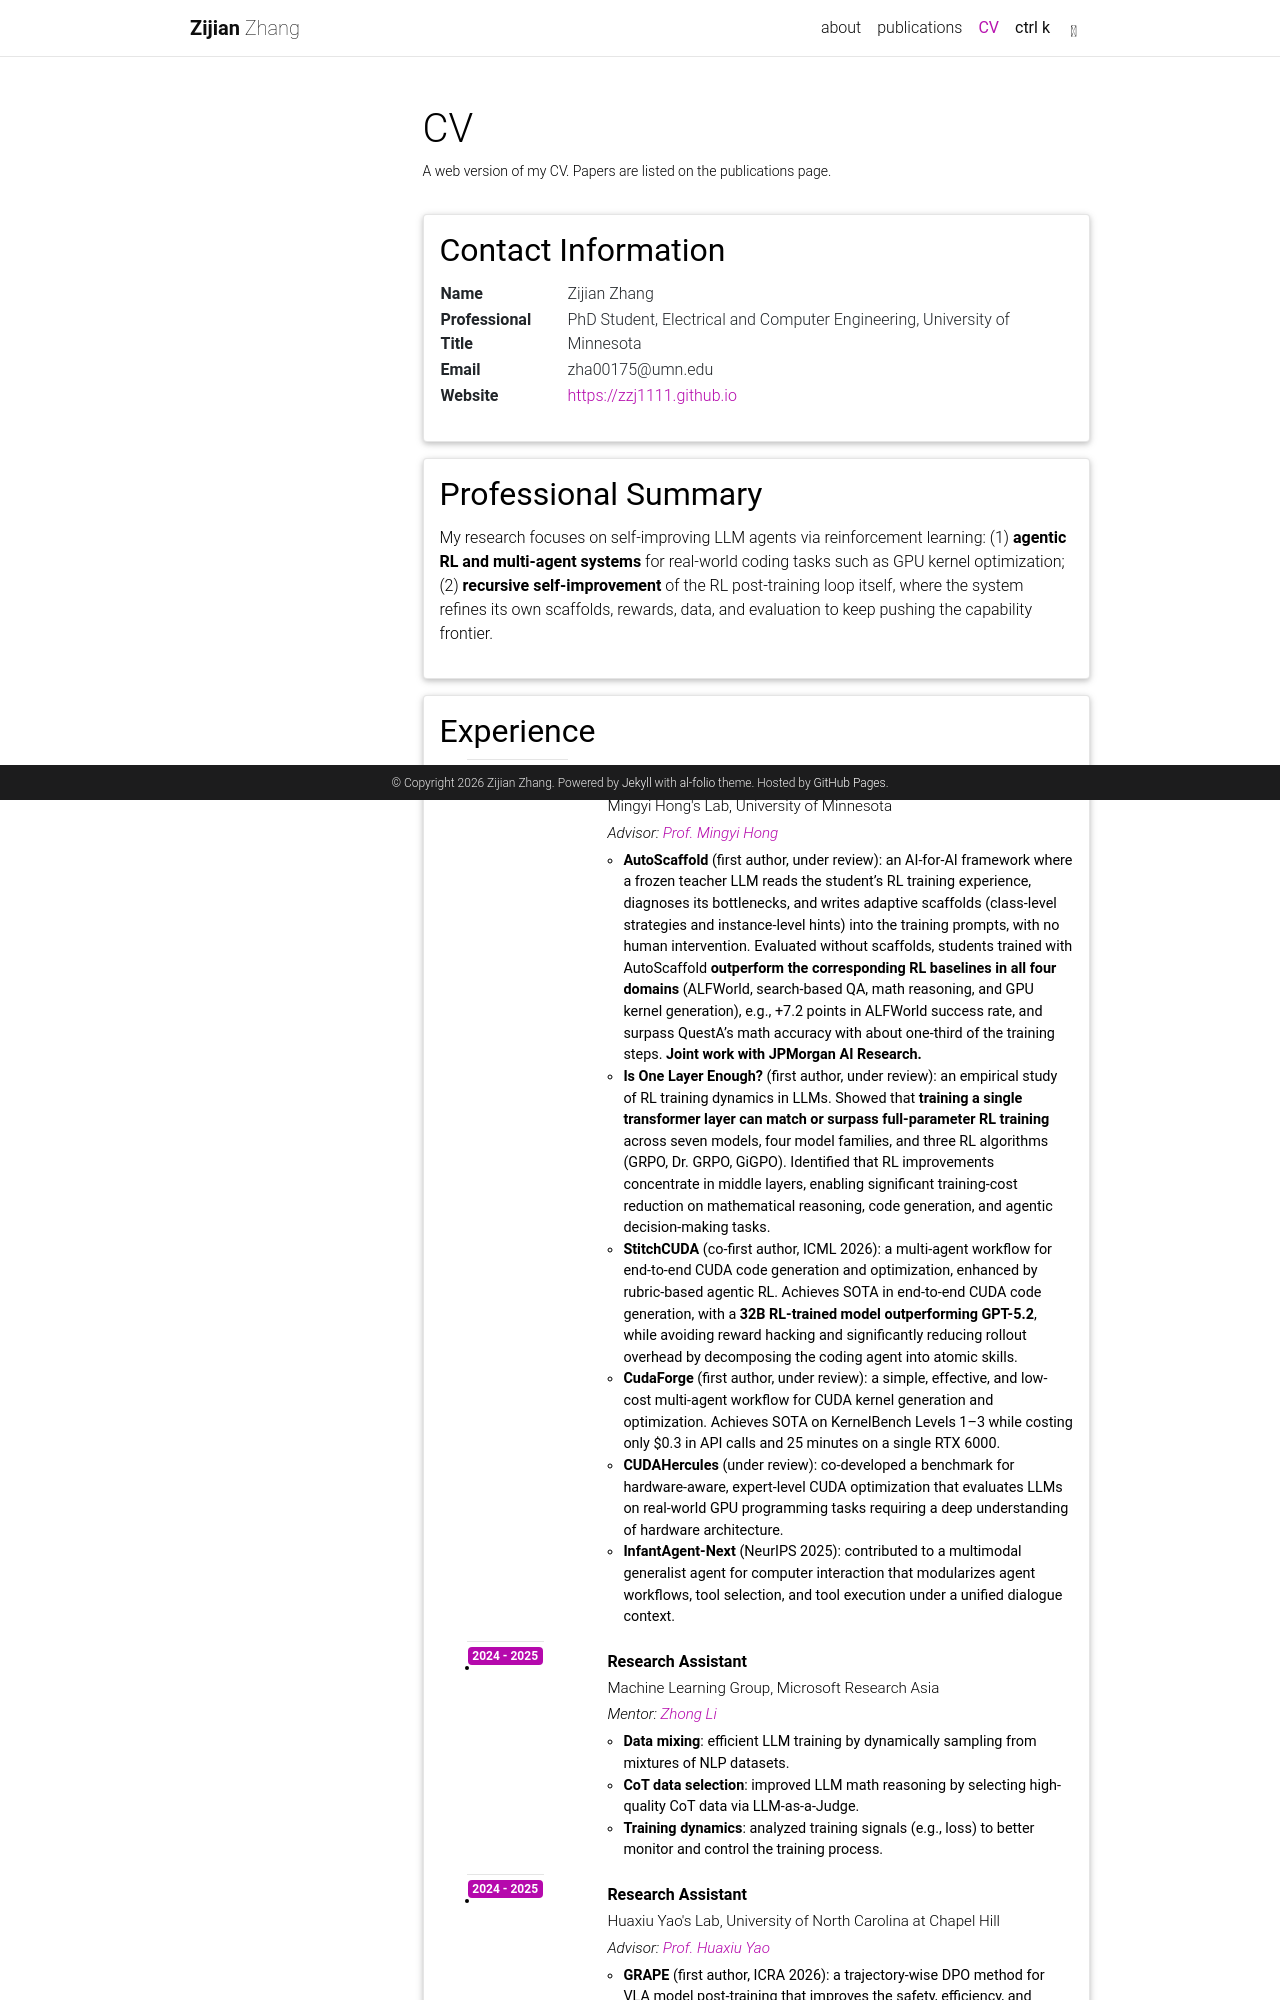

repository: zzj1111/zzj1111.github.io · page: cv/index.html · generator: jekyll

---
layout: archive
title: "CV"
permalink: /cv/
author_profile: true
redirect_from:
  - /resume
---

{% include base_path %}

You can download a PDF version of my CV [here](../assets/ZijianZhang_CV.pdf).

Education
======
* **University of Minnesota**, MN, USA (2025.09 – 2030.06)
  * Full-funded PhD Student in Department of Electrical and Computer Engineering
  * Advised by Prof. Mingyi Hong
  * Direction: LLM agents, Post-training, Multi-agent system
  * GPA: 4/4

* **East China University of Science and Technology**, Shanghai, China (2021.09 – 2025.06)
  * B.S. in Computer Science
  * GPA: 88/100
